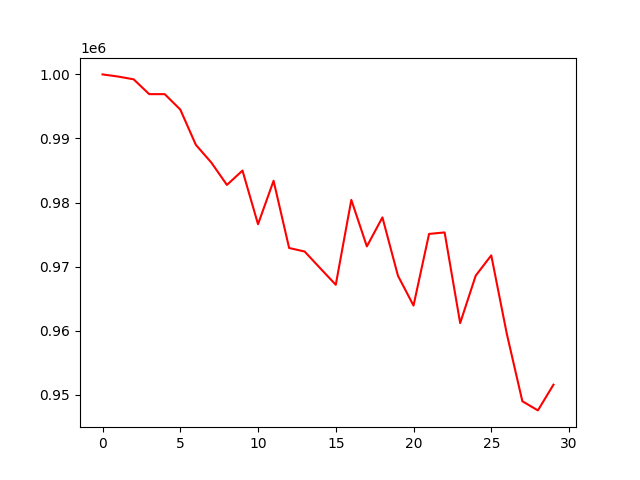

Data behind this chart, as committed beside it:
, 0
0, 1000000
1, 999664
2, 999234
3, 996921
4, 996914
5, 994511
6, 989012
7, 986226
8, 982749
9, 984989
10, 976614
11, 983398
12, 972906
13, 972349
14, 969743
15, 967163
16, 980410
17, 973153
18, 977681
19, 968564
20, 963919
21, 975101
22, 975335
23, 961185
24, 968589
25, 971755
26, 959508
27, 948983
28, 947555
29, 951568
